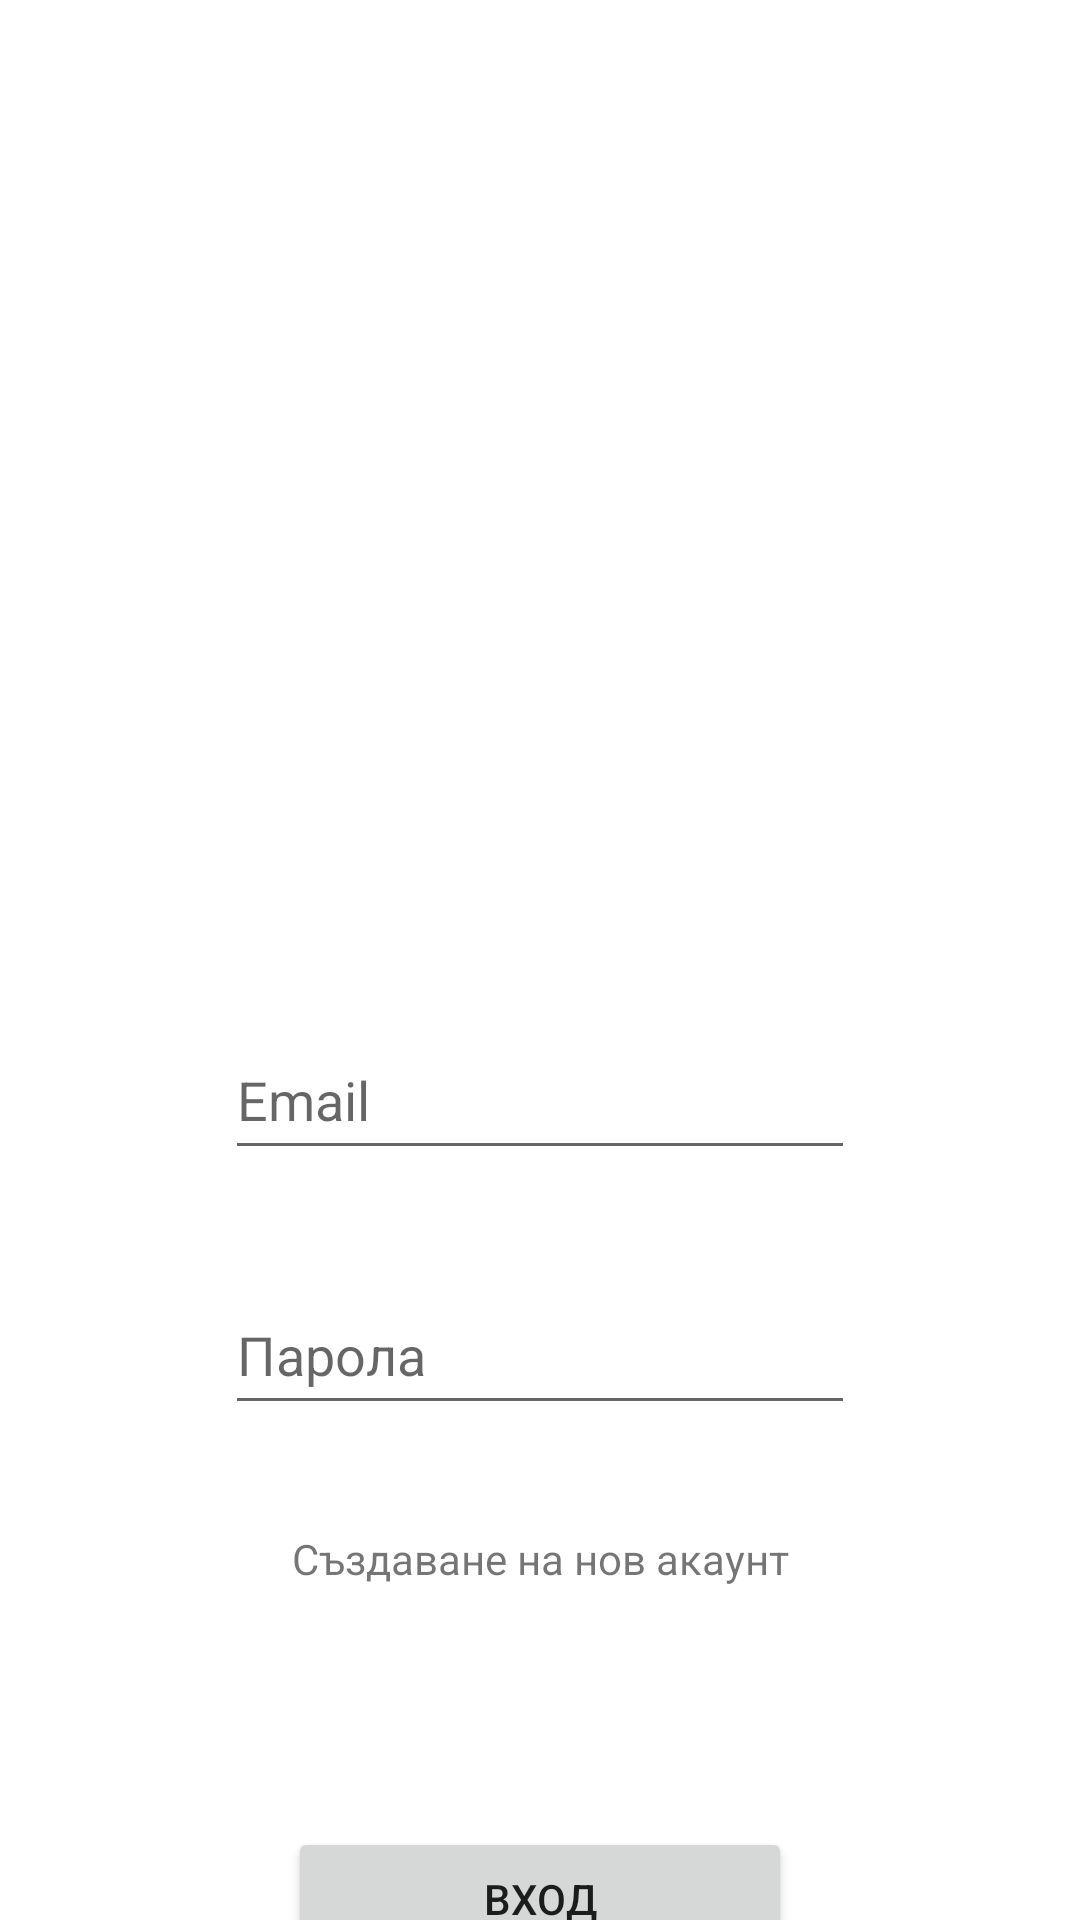

Produce the Android XML layout that renders to this screen, including the resource entries it uses.
<!-- AndroidManifest.xml: application theme Theme.DeliveryBox -->
<!-- res/layout/activity_main.xml -->
<?xml version="1.0" encoding="utf-8"?>
<androidx.constraintlayout.widget.ConstraintLayout xmlns:android="http://schemas.android.com/apk/res/android"
    xmlns:app="http://schemas.android.com/apk/res-auto"
    xmlns:tools="http://schemas.android.com/tools"
    android:layout_width="match_parent"
    android:layout_height="match_parent"
    tools:context=".LoginActivity">

    <EditText
        android:id="@+id/editText1"
        android:layout_width="wrap_content"
        android:layout_height="wrap_content"
        android:layout_marginStart="100dp"
        android:layout_marginTop="70dp"
        android:layout_marginEnd="100dp"
        android:ems="10"
        android:hint="Email"
        android:inputType="textEmailAddress"
        android:minHeight="50dp"
        app:layout_constraintEnd_toEndOf="parent"
        app:layout_constraintStart_toStartOf="parent"
        app:layout_constraintTop_toBottomOf="@+id/imgViewLogo"
        tools:ignore="SpeakableTextPresentCheck" />

    <EditText
        android:id="@+id/editText2"
        android:layout_width="wrap_content"
        android:layout_height="wrap_content"
        android:layout_marginStart="100dp"
        android:layout_marginTop="35dp"
        android:layout_marginEnd="100dp"
        android:ems="10"
        android:hint="Парола"
        android:inputType="textPassword"
        android:minHeight="50dp"
        app:layout_constraintEnd_toEndOf="parent"
        app:layout_constraintStart_toStartOf="parent"
        app:layout_constraintTop_toBottomOf="@+id/editText1"
        tools:ignore="SpeakableTextPresentCheck" />

    <ImageView
        android:id="@+id/imgView1"
        android:layout_width="35dp"
        android:layout_height="35dp"
        android:layout_marginStart="8dp"
        android:layout_marginTop="43dp"
        app:layout_constraintStart_toEndOf="@+id/editText2"
        app:layout_constraintTop_toBottomOf="@+id/editText1" />

    <Button
        android:id="@+id/button1"
        android:layout_width="168dp"
        android:layout_height="48dp"
        android:layout_marginStart="130dp"
        android:layout_marginTop="80dp"
        android:layout_marginEnd="130dp"
        android:text="ВХОД"
        app:layout_constraintEnd_toEndOf="parent"
        app:layout_constraintStart_toStartOf="parent"
        app:layout_constraintTop_toBottomOf="@+id/textView" />

    <TextView
        android:id="@+id/textView"
        android:layout_width="wrap_content"
        android:layout_height="wrap_content"
        android:layout_marginStart="130dp"
        android:layout_marginTop="35dp"
        android:layout_marginEnd="130dp"
        android:text="Създаване на нов акаунт"
        app:layout_constraintEnd_toEndOf="parent"
        app:layout_constraintStart_toStartOf="parent"
        app:layout_constraintTop_toBottomOf="@+id/editText2" />

    <ImageView
        android:id="@+id/imgViewLogo"
        android:layout_width="200dp"
        android:layout_height="200dp"
        android:layout_marginStart="130dp"
        android:layout_marginTop="70dp"
        android:layout_marginEnd="130dp"
        app:layout_constraintEnd_toEndOf="parent"
        app:layout_constraintStart_toStartOf="parent"
        app:layout_constraintTop_toTopOf="parent" />


</androidx.constraintlayout.widget.ConstraintLayout>
<!-- resources referenced by this layout -->
<resources>
  <style name="Theme.DeliveryBox" parent="Theme.MaterialComponents.DayNight.DarkActionBar">
          
          <item name="colorPrimary">@color/purple_500</item>
          <item name="colorPrimaryVariant">@color/purple_700</item>
          <item name="colorOnPrimary">@color/white</item>
          
          <item name="colorSecondary">@color/teal_200</item>
          <item name="colorSecondaryVariant">@color/teal_700</item>
          <item name="colorOnSecondary">@color/black</item>
          
          <item name="android:statusBarColor" tools:targetApi="l">?attr/colorPrimaryVariant</item>
          
      </style>
  <!-- not gathered from this repository: default colours our renderer supplied (Android Studio template values) -->
  <color name="purple_500">#FF6200EE</color>
  <color name="purple_700">#FF3700B3</color>
  <color name="teal_200">#FF03DAC5</color>
  <color name="teal_700">#FF018786</color>
  <color name="black">#FF000000</color>
  <color name="white">#FFFFFFFF</color>
</resources>
